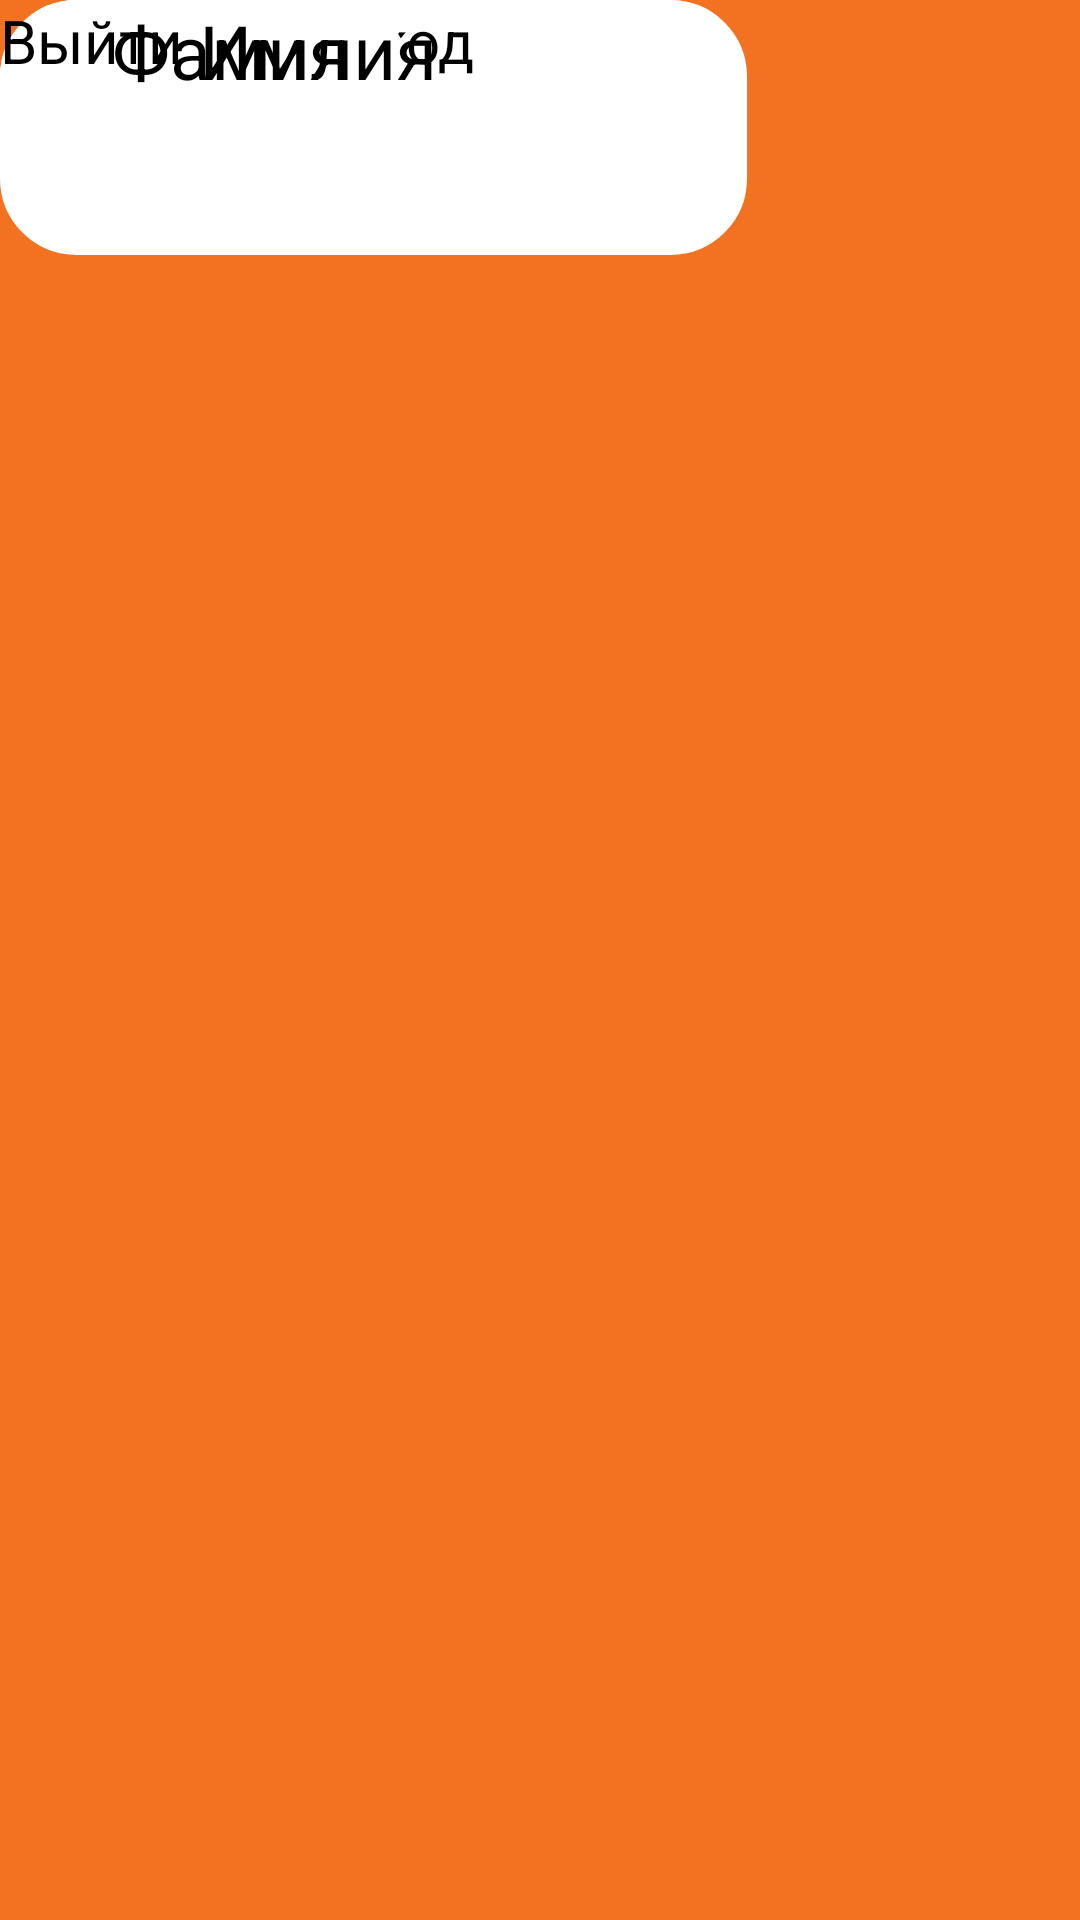

Android layout source for this screen:
<!-- AndroidManifest.xml: application theme Theme.Sushkof -->
<!-- res/layout/fragment_notifications.xml -->
<?xml version="1.0" encoding="utf-8"?>
<androidx.constraintlayout.widget.ConstraintLayout xmlns:android="http://schemas.android.com/apk/res/android"
    xmlns:app="http://schemas.android.com/apk/res-auto"
    xmlns:tools="http://schemas.android.com/tools"
    android:layout_width="match_parent"
    android:layout_height="match_parent"
    android:background="@color/orange"
    tools:context=".ui.notifications.NotificationsFragment">

    <Button
        android:id="@+id/button3"
        android:layout_width="249dp"
        android:layout_height="85dp"
        android:background="@drawable/rad_white"
        android:text="Показать QR код"
        android:textSize="20sp"
        tools:layout_editor_absoluteX="81dp"
        tools:layout_editor_absoluteY="449dp" />

    <Button
        android:id="@+id/button4"
        android:layout_width="137dp"
        android:layout_height="56dp"
        android:background="@drawable/rad_white"
        android:text="Выйти"
        android:onClick="InMenu"
        android:textSize="20sp"
        tools:layout_editor_absoluteX="137dp"
        tools:layout_editor_absoluteY="587dp" />

    <ImageView
        android:id="@+id/imageView3"
        android:layout_width="wrap_content"
        android:layout_height="wrap_content"
        android:adjustViewBounds="false"
        android:background="@drawable/image"

        tools:layout_editor_absoluteX="141dp"
        tools:layout_editor_absoluteY="93dp"
        tools:src="@tools:sample/avatars" />

    <TextView
        android:id="@+id/textView8"
        android:layout_width="183dp"
        android:layout_height="30dp"
        android:text="Имя"
        android:textAlignment="center"
        android:textSize="25sp"
        tools:layout_editor_absoluteX="114dp"
        tools:layout_editor_absoluteY="258dp" />

    <TextView
        android:id="@+id/textView9"
        android:layout_width="183dp"
        android:layout_height="30dp"
        android:text="Фамилия"
        android:textAlignment="center"
        android:textSize="25sp"
        tools:layout_editor_absoluteX="114dp"
        tools:layout_editor_absoluteY="312dp" />

    <TextView
        android:id="@+id/text_notifications"
        android:layout_width="match_parent"
        android:layout_height="wrap_content"
        android:layout_marginStart="8dp"
        android:layout_marginTop="8dp"
        android:layout_marginEnd="8dp"
        android:textAlignment="center"
        android:textSize="20sp"
        app:layout_constraintBottom_toBottomOf="parent"
        app:layout_constraintEnd_toEndOf="parent"
        app:layout_constraintStart_toStartOf="parent"
        app:layout_constraintTop_toTopOf="parent" />
</androidx.constraintlayout.widget.ConstraintLayout>
<!-- resources referenced by this layout -->
<resources>
  <color name="orange">#F37221</color>
  <!-- drawable image (drawable) -->
  <?xml version="1.0" encoding="utf-8"?>
  <shape xmlns:android="http://schemas.android.com/apk/res/android"
      android:shape="rectangle">
      <stroke android:color="@color/white" android:width="1dp"/>
      <corners android:radius="40dp"/>
  </shape>
  <!-- drawable rad_white (drawable) -->
  <?xml version="1.0" encoding="utf-8"?>
  <shape xmlns:android="http://schemas.android.com/apk/res/android">
      <stroke android:color="@color/white" android:width="1dp"/>
      <corners android:radius="25dp"/>
      <solid android:color="@color/white"/>
  </shape>
  <style name="Theme.Sushkof" parent="Theme.MaterialComponents.DayNight.DarkActionBar">
          
          <item name="colorPrimary">@color/purple_200</item>
          <item name="colorPrimaryVariant">@color/purple_700</item>
          <item name="colorOnPrimary">@color/black</item>
          
          <item name="colorSecondary">@color/teal_200</item>
          <item name="colorSecondaryVariant">@color/teal_200</item>
          <item name="colorOnSecondary">@color/black</item>
          
          <item name="android:statusBarColor" tools:targetApi="l">?attr/colorPrimaryVariant</item>
          
      </style>
  <color name="white">#FFFFFFFF</color>
  <color name="purple_200">#FFBB86FC</color>
  <color name="purple_700">#FF3700B3</color>
  <color name="black">#FF000000</color>
  <color name="teal_200">#FF03DAC5</color>
</resources>
